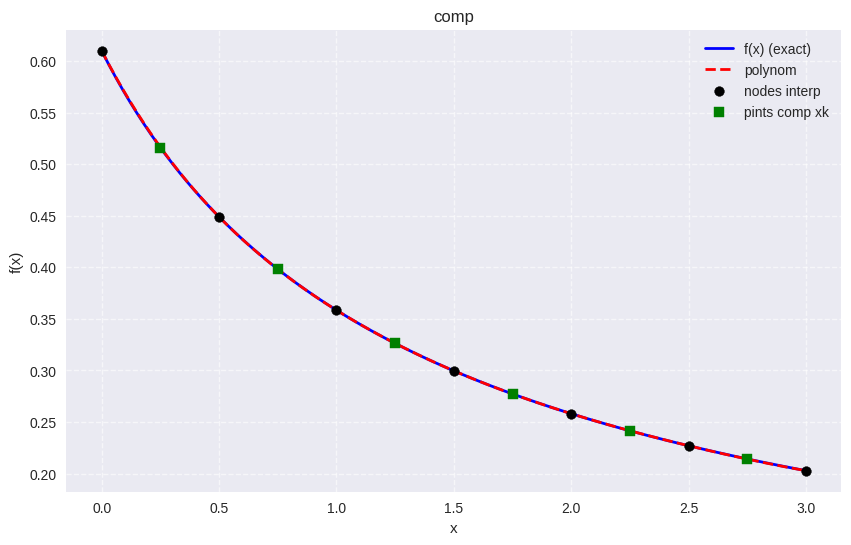
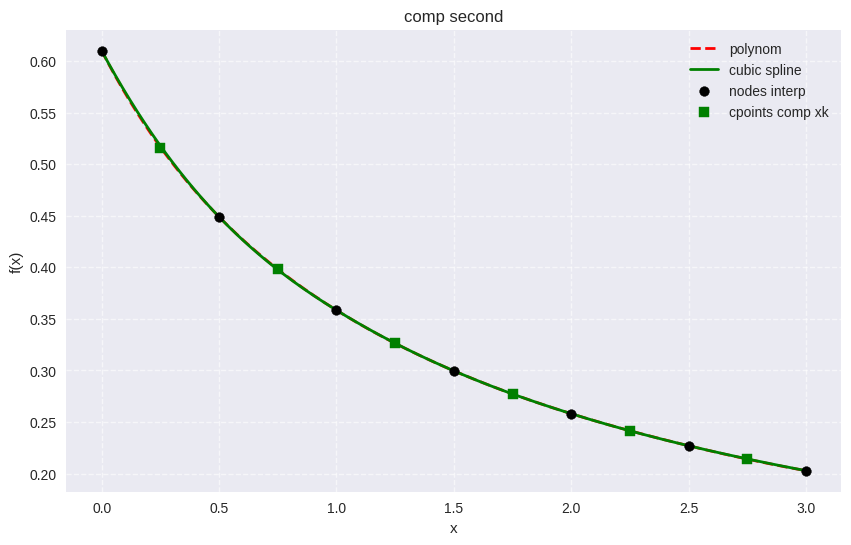

These figures' Python source, in order:
import numpy as np
from scipy.integrate import quad
from scipy.interpolate import CubicSpline
import matplotlib.pyplot as plt


# function
def integrand(z, x):
    return 1.0 / (np.exp(1.9 * z**2) + x)

# f(x) integral
def f(x):
    val, err = quad(integrand, 0, 1, args=(x,))
    return val, err

# interpolation nodes
x_nodes = np.arange(0, 3.1, 0.5)
y_nodes = []
err_nodes = []
for x in x_nodes:
    val, err = f(x)
    y_nodes.append(val)
    err_nodes.append(err)

cs = CubicSpline(x_nodes, y_nodes)

# polinom lagrange
def lagrange(x, xp, yp):
    n = len(xp)
    result = 0.0
    for i in range(n):
        L_i = 1.0
        for j in range(n):
            if i != j:
                L_i *= (x - xp[j]) / (xp[i] - xp[j])
        result += yp[i] * L_i
    return result

# comp points
xk = 0.25 + 0.5 * np.arange(6)

# exact values in comp points
f_xk = [f(x) for x in xk]
f_xk_vals = np.array([v for v, _ in f_xk])
f_xk_errs = [e for _, e in f_xk]

# spline and polinom in values
spline_vals = cs(xk)
lagrange_vals = [lagrange(x, x_nodes, y_nodes) for x in xk]

print("="*70)
print("calc integrals")
print("="*70)
print(f"func: f(x) = ∫₀¹ dz / (exp(1.9·z²) + x)")
print("-"*70)
print(f"{'x':>6} | {'f(x)':>18} | {'error':>15}")
print("-"*70)
for xi, yi, erri in zip(x_nodes, y_nodes, err_nodes):
    print(f"{xi:6.2f} | {yi:18.10f} | {erri:15.2e}")
print("="*70)

print("\n" + "="*90)
print("comp aproximations in points xk = 0.25 + 0.5·k (k = 0..5)")
print("="*90)
print(f"{'k':>3} | {'xk':>6} | {'f(xk)':>12} | {'L(xk)':>12} | {'S(xk)':>12} | {'L - f':>12} | {'S - f':>12}")
print("-"*90)
for k, x, fv, lv, sv in zip(range(6), xk, f_xk_vals, lagrange_vals, spline_vals):
    print(f"{k:3d} | {x:6.3f} | {fv:12.6f} | {lv:12.6f} | {sv:12.6f} | {lv-fv:12.3e} | {sv-fv:12.3e}")
print("="*90)

print("- max bias spline: {:.2e}".format(np.max(np.abs(spline_vals - f_xk_vals))))
print("- max bias polinom: {:.2e}".format(np.max(np.abs(lagrange_vals - f_xk_vals))))


x_plot = np.linspace(0, 3, 200)

y_lagrange_plot = np.array([lagrange(x, x_nodes, y_nodes) for x in x_plot])
y_spline_plot = cs(x_plot)

print("calc f(x) in points")
y_func_plot = np.array([f(x)[0] for x in x_plot])

plt.style.use('seaborn-v0_8')

# graph 1: f(x) and polynom
plt.figure(figsize=(10, 6))
plt.plot(x_plot, y_func_plot, 'b-', linewidth=2, label='f(x) (exact)')
plt.plot(x_plot, y_lagrange_plot, 'r--', linewidth=2, label='polynom')
plt.scatter(x_nodes, y_nodes, color='black', zorder=5, label='nodes interp')
plt.scatter(xk, f_xk_vals, color='green', marker='s', zorder=5, label='pints comp xk')
plt.xlabel('x')
plt.ylabel('f(x)')
plt.title('comp')
plt.legend()
plt.grid(True, linestyle='--', alpha=0.6)
plt.show()

# graph 2: polynom and spline
plt.figure(figsize=(10, 6))
plt.plot(x_plot, y_lagrange_plot, 'r--', linewidth=2, label='polynom')
plt.plot(x_plot, y_spline_plot, 'g-', linewidth=2, label='cubic spline')
plt.scatter(x_nodes, y_nodes, color='black', zorder=5, label='nodes interp')
plt.scatter(xk, f_xk_vals, color='green', marker='s', zorder=5, label='cpoints comp xk')
plt.xlabel('x')
plt.ylabel('f(x)')
plt.title('comp second')
plt.legend()
plt.grid(True, linestyle='--', alpha=0.6)
plt.show()
